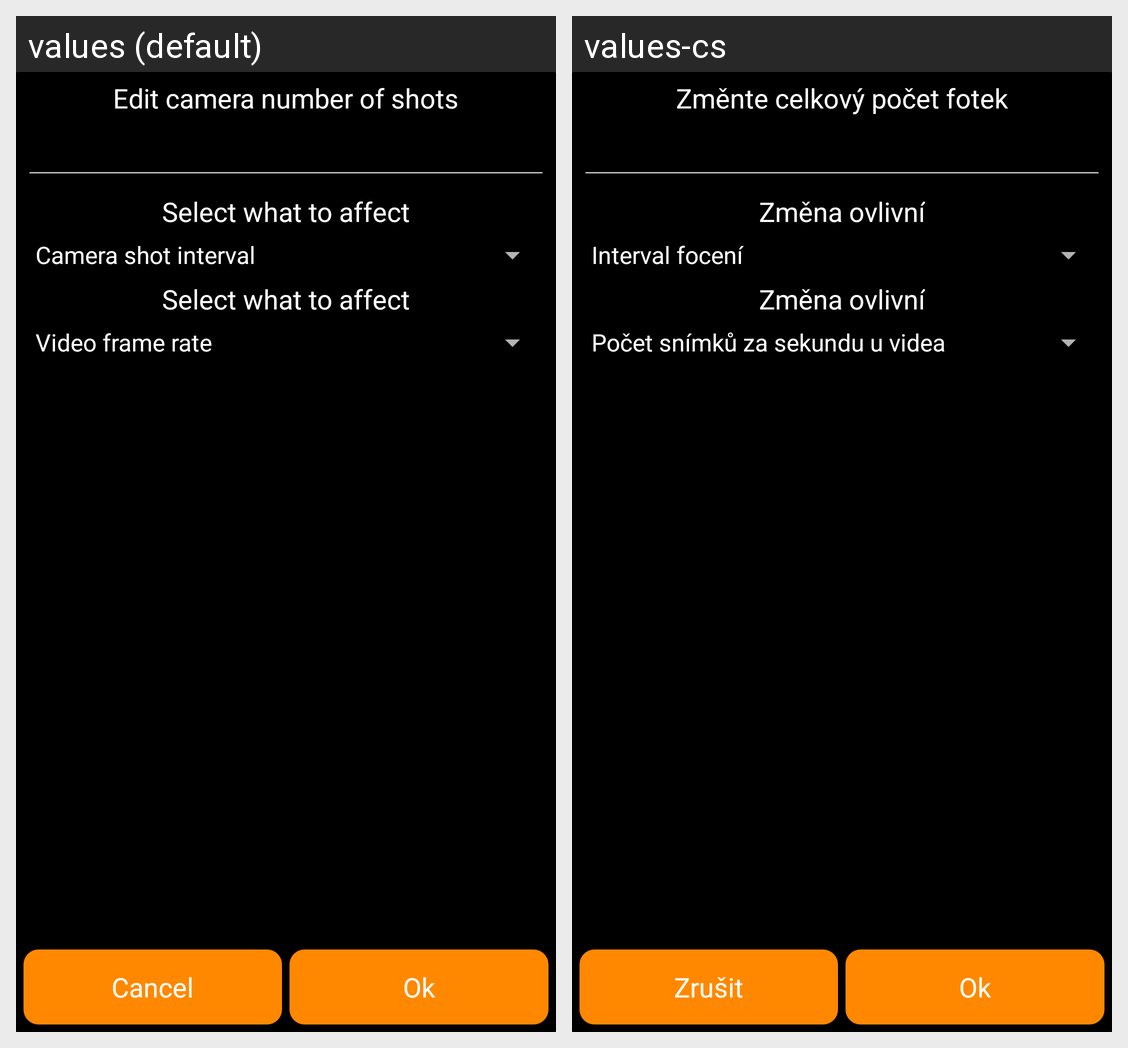

This grid shows one Android layout under two languages. Give, for every string resource on the screen, its name, the default text and each shown locale's text.
Android screen res/layout/fragment_sum_of_frames.xml rendered under 2 locales, left to right: values (default), values-cs. Device: Nexus 5 (rendered at 1080×1920; each locale shown at half size, 540×960, under a caption strip naming it); theme AppTheme.
Strings drawn on this screen, with the default value and each locale's value (text and hints the layout hard-codes, and strings that could not be matched under every locale, appear in the picture but are not listed):

edit_sum_of_frames
  values: Edit camera number of shots
  values-cs: Změnte celkový počet fotek

text_cancel
  values: Cancel
  values-cs: Zrušit

text_ok
  values: Ok
  values-cs: Ok
